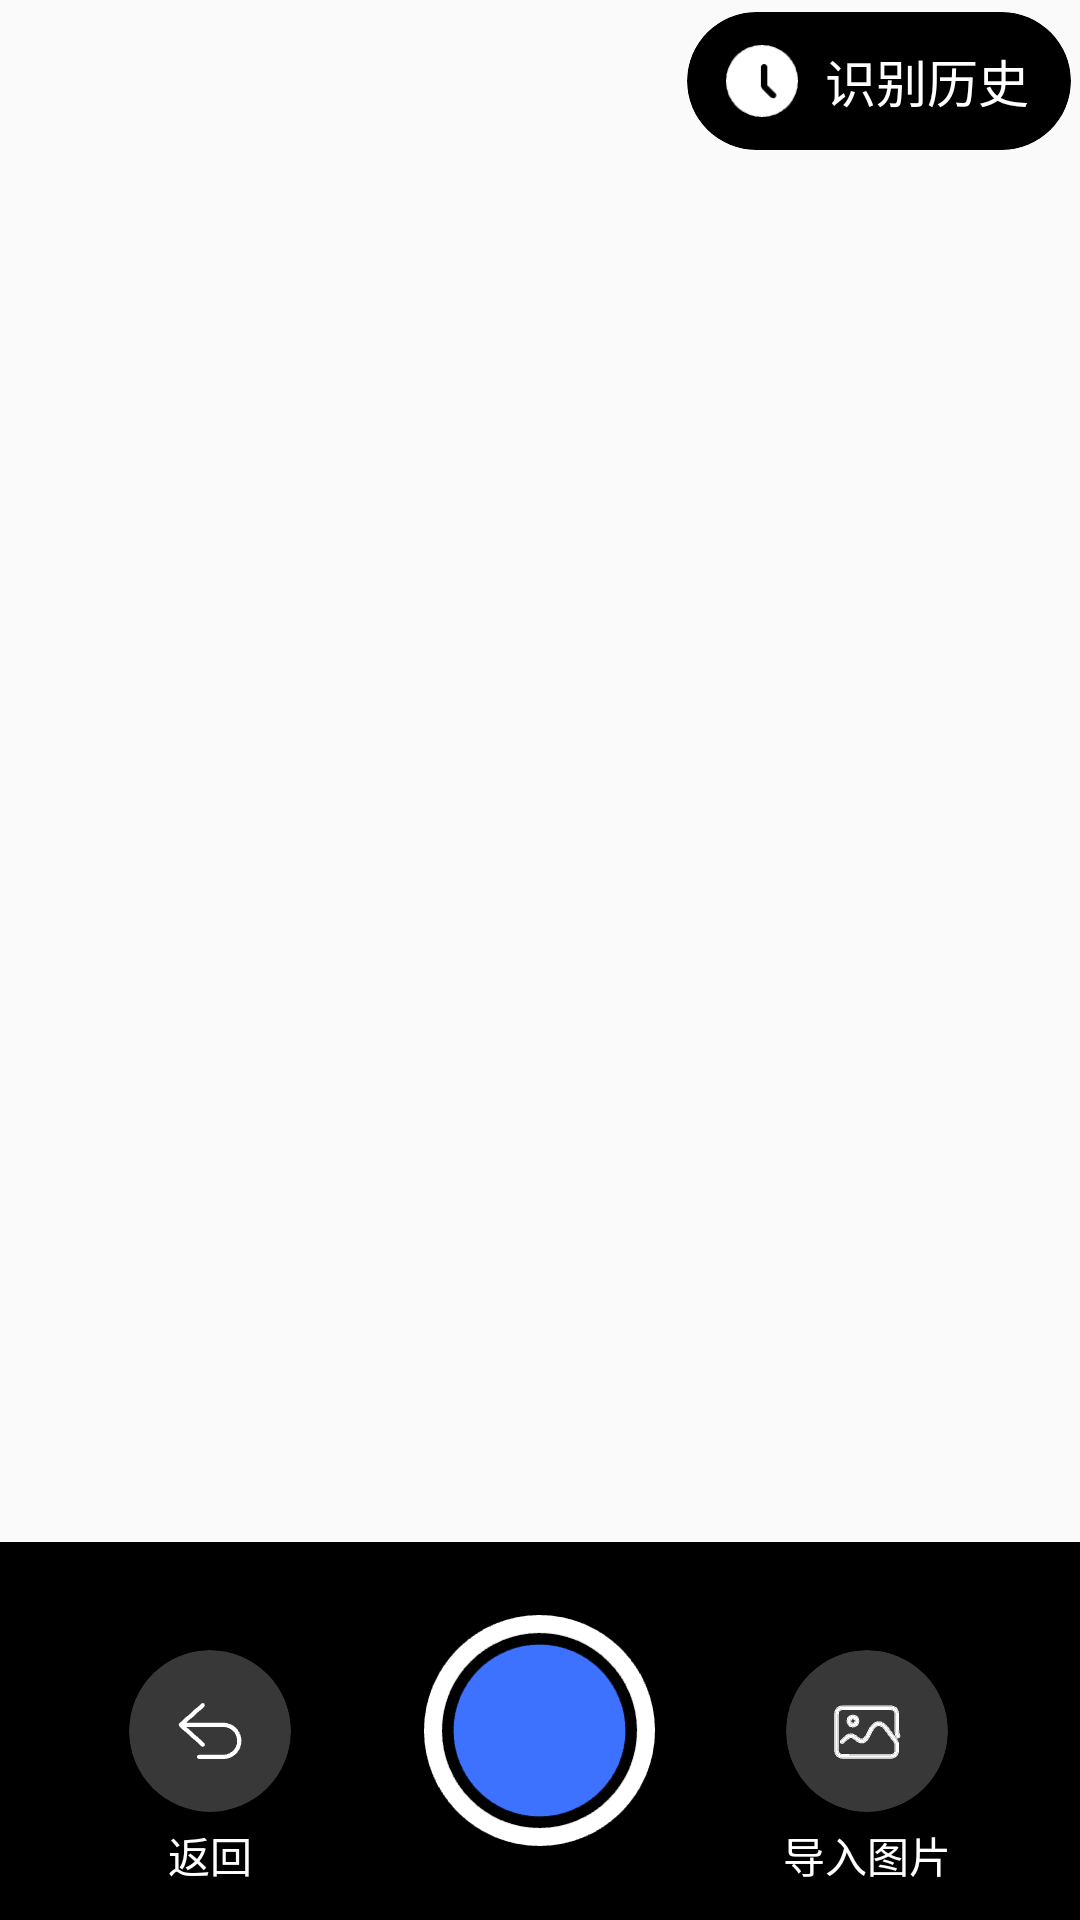

Write the Android layout XML for this screen, with the resource values it uses.
<!-- AndroidManifest.xml: application theme Theme.VisuallyImpairedProject -->
<!-- res/layout/activity_camera.xml -->
<?xml version="1.0" encoding="utf-8"?>
<LinearLayout xmlns:android="http://schemas.android.com/apk/res/android"
    xmlns:app="http://schemas.android.com/apk/res-auto"
    xmlns:tools="http://schemas.android.com/tools"
    android:layout_width="match_parent"
    android:layout_height="match_parent"
    android:orientation="vertical"
    tools:context=".view.CameraActivity">

    <RelativeLayout
        android:layout_width="match_parent"
        android:layout_height="0dp"
        android:layout_weight="1">

        <FrameLayout
            android:layout_width="match_parent"
            android:layout_height="match_parent">

            
            <TextureView
                android:id="@+id/camera_texture"
                android:layout_width="match_parent"
                android:layout_height="match_parent" />

            
            <RelativeLayout
                android:id="@+id/voice_recognition"
                android:layout_width="162dp"
                android:layout_height="162dp"
                android:layout_marginStart="99dp"
                android:layout_marginTop="266dp"
                android:visibility="gone">
                
                <ImageView
                    android:layout_width="match_parent"
                    android:layout_height="match_parent"
                    android:src="@drawable/voice_recognition_background" />
                
                <ProgressBar
                    android:layout_width="61dp"
                    android:layout_height="61dp"
                    android:layout_marginStart="50dp"
                    android:layout_marginTop="35dp"
                    android:indeterminateTint="@color/white" />
                
                <TextView
                    android:layout_width="93dp"
                    android:layout_height="27dp"
                    android:layout_marginStart="34dp"
                    android:layout_marginTop="118dp"
                    android:text="图像识别中"
                    android:textColor="@color/white"
                    android:textSize="18sp" />
            </RelativeLayout>

            
            <com.google.android.material.card.MaterialCardView
                android:id="@+id/camera_history_cardView"
                android:layout_width="128dp"
                android:layout_height="46dp"
                android:layout_marginStart="229dp"
                android:layout_marginTop="4dp"
                app:cardBackgroundColor="@color/pure_black"
                app:cardCornerRadius="50dp"
                app:cardElevation="0dp">

                
                <RelativeLayout
                    android:layout_width="match_parent"
                    android:layout_height="match_parent">
                    
                    <ImageView
                        android:layout_width="24dp"
                        android:layout_height="24dp"
                        android:layout_marginStart="13dp"
                        android:layout_marginTop="11dp"
                        android:src="@drawable/camera_page_clock" />
                    
                    <TextView
                        android:layout_width="wrap_content"
                        android:layout_height="wrap_content"
                        android:layout_centerVertical="true"
                        android:layout_marginStart="46dp"
                        android:text="识别历史"
                        android:textColor="@color/white"
                        android:textSize="17sp" />

                </RelativeLayout>

            </com.google.android.material.card.MaterialCardView>

        </FrameLayout>

    </RelativeLayout>

    
    <RelativeLayout
        android:layout_width="match_parent"
        android:layout_height="126dp"
        android:layout_gravity="bottom"
        android:background="@color/pure_black">
        
        <RelativeLayout
            android:id="@+id/return_relative"
            android:layout_width="68dp"
            android:layout_height="68dp"
            android:layout_marginStart="36dp"
            android:layout_marginTop="29dp">

            
            <com.google.android.material.card.MaterialCardView
                android:layout_width="54dp"
                android:layout_height="54dp"
                android:layout_centerInParent="true"
                app:cardBackgroundColor="@color/common_text_black"
                app:cardCornerRadius="50dp"
                app:cardElevation="0dp">

                
                <RelativeLayout
                    android:layout_width="match_parent"
                    android:layout_height="match_parent"
                    android:contentDescription="返回按钮">
                    
                    <ImageView
                        android:layout_width="24dp"
                        android:layout_height="24dp"
                        android:layout_centerInParent="true"
                        android:src="@drawable/return_arrow" />

                </RelativeLayout>

            </com.google.android.material.card.MaterialCardView>

        </RelativeLayout>
        
        <TextView
            android:layout_width="wrap_content"
            android:layout_height="wrap_content"
            android:layout_marginStart="56dp"
            android:layout_marginTop="94dp"
            android:contentDescription="这里是返回文字，若想返回上一页面请点击上方的返回按钮"
            android:text="返回"
            android:textColor="@color/white"
            android:textSize="14sp" />
        
        <RelativeLayout
            android:id="@+id/camera_button_relative"
            android:layout_width="87dp"
            android:layout_height="87dp"
            android:layout_centerInParent="true">
            
            <ImageView
                android:layout_width="77dp"
                android:layout_height="77dp"
                android:layout_centerInParent="true"
                android:contentDescription="点击拍照按钮"
                android:src="@drawable/camera_page_button" />

        </RelativeLayout>
        
        <RelativeLayout
            android:id="@+id/import_image_relative"
            android:layout_width="68dp"
            android:layout_height="68dp"
            android:layout_marginStart="255dp"
            android:layout_marginTop="29dp">

            
            <com.google.android.material.card.MaterialCardView
                android:layout_width="54dp"
                android:layout_height="54dp"
                android:layout_centerInParent="true"
                app:cardBackgroundColor="@color/common_text_black"
                app:cardCornerRadius="50dp"
                app:cardElevation="0dp">

                
                <RelativeLayout
                    android:layout_width="match_parent"
                    android:layout_height="match_parent"
                    android:contentDescription="导入图片按钮">
                    
                    <ImageView
                        android:layout_width="24dp"
                        android:layout_height="24dp"
                        android:layout_centerInParent="true"
                        android:src="@drawable/camera_page_photo" />

                </RelativeLayout>

            </com.google.android.material.card.MaterialCardView>

        </RelativeLayout>

        
        <TextView
            android:layout_width="wrap_content"
            android:layout_height="wrap_content"
            android:layout_marginStart="261dp"
            android:layout_marginTop="94dp"
            android:contentDescription="这里是导入图片文字，若想导入图片请点击上方的导入图片按钮"
            android:text="导入图片"
            android:textColor="@color/white"
            android:textSize="14sp" />
    </RelativeLayout>

</LinearLayout>
<!-- resources referenced by this layout -->
<resources>
  <color name="common_text_black">#383838</color>
  <color name="pure_black">#000000</color>
  <color name="white">#FFFFFFFF</color>
  <!-- drawable camera_page_button: png bitmap (drawable, 4515 bytes) -->
  <!-- drawable camera_page_clock: png bitmap (drawable, 760 bytes) -->
  <!-- drawable camera_page_photo: png bitmap (drawable, 1244 bytes) -->
  <!-- drawable return_arrow: png bitmap (drawable, 573 bytes) -->
  <!-- drawable voice_recognition_background: png bitmap (drawable, 2548 bytes) -->
  <style name="Theme.VisuallyImpairedProject" parent="Theme.MaterialComponents.Light.NoActionBar.Bridge">
          
          <item name="colorPrimary">@color/purple_500</item>
          <item name="colorPrimaryVariant">@color/purple_700</item>
          <item name="colorOnPrimary">@color/white</item>
          
          <item name="colorSecondary">@color/teal_200</item>
          <item name="colorSecondaryVariant">@color/teal_700</item>
          <item name="colorOnSecondary">@color/black</item>
          
          <item name="android:statusBarColor" tools:targetApi="l">?attr/colorPrimaryVariant</item>
          
      </style>
  <color name="purple_500">#FF6200EE</color>
  <color name="purple_700">#FF3700B3</color>
  <color name="teal_200">#FF03DAC5</color>
  <color name="teal_700">#FF018786</color>
  <color name="black">#FF000000</color>
</resources>
